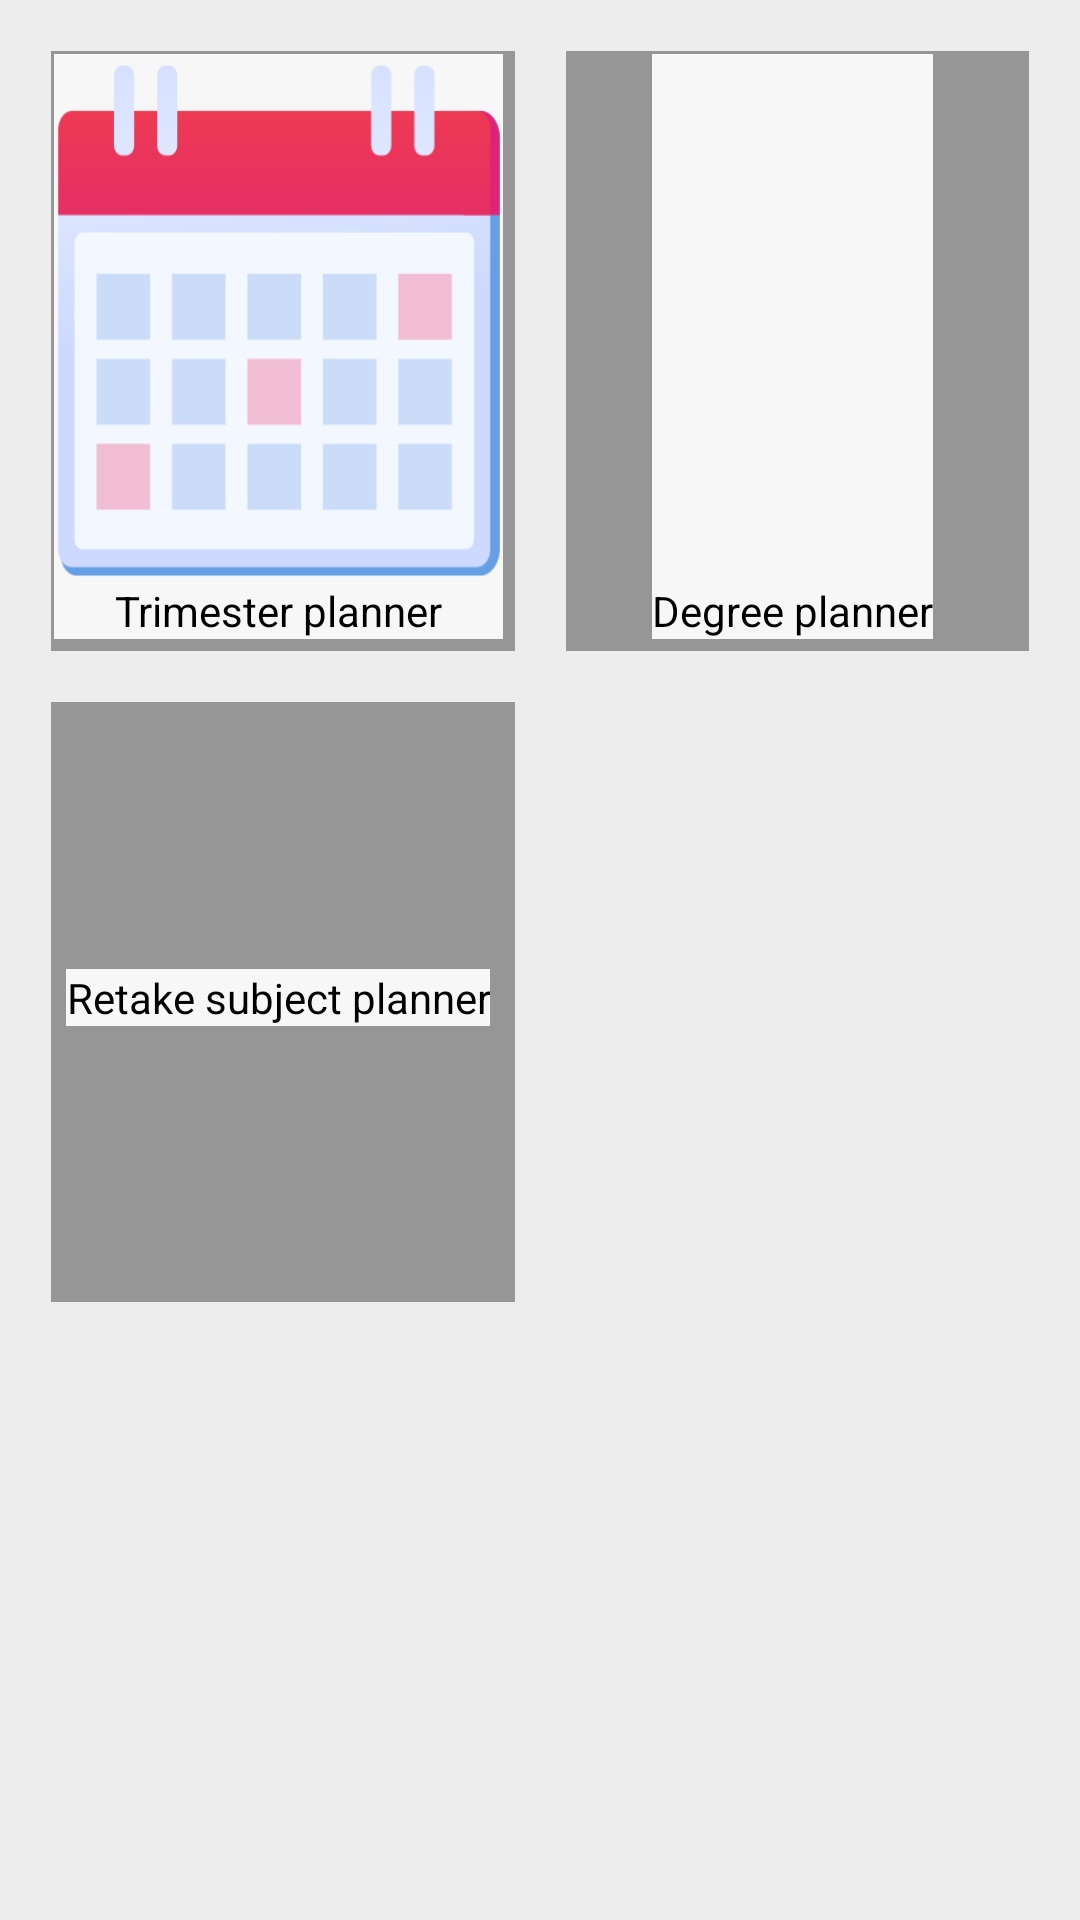

Produce the Android XML layout that renders to this screen, including the resource entries it uses.
<!-- AndroidManifest.xml: application theme AppTheme -->
<!-- res/layout/fragment_1planner.xml -->
<?xml version="1.0" encoding="utf-8"?>
<LinearLayout xmlns:android="http://schemas.android.com/apk/res/android"
    xmlns:app="http://schemas.android.com/apk/res-auto"
    android:layout_width="match_parent"
    android:layout_height="match_parent"
    android:background="#EDEDED"
    android:orientation="vertical">


    <LinearLayout
        android:layout_width="match_parent"
        android:layout_height="200dp"
        android:layout_margin="17dp"
        android:orientation="horizontal">

        <FrameLayout
            android:layout_width="match_parent"
            android:layout_height="match_parent"
            android:layout_weight="1"
            android:background="#969696"
            android:paddingLeft="1dp"
            android:paddingTop="1dp"
            android:paddingRight="4dp"
            android:paddingBottom="4dp">

            <FrameLayout
                android:layout_width="match_parent"
                android:layout_height="match_parent"
                android:layout_gravity="center"
                android:layout_weight="1"
                android:background="#F7F7F7"
                android:onClick="semPlanner">

                <LinearLayout
                    android:layout_width="match_parent"
                    android:layout_height="match_parent"
                    android:orientation="vertical">

                    <ImageView
                        android:id="@+id/imageView9"
                        android:layout_width="match_parent"
                        android:layout_height="match_parent"
                        android:layout_gravity="center_vertical"
                        android:layout_weight="1"
                        android:scaleType="fitXY"
                        app:srcCompat="@drawable/calendar" />

                    <TextView
                        android:id="@+id/textView11"
                        android:layout_width="match_parent"
                        android:layout_height="wrap_content"
                        android:gravity="center"
                        android:text="Trimester planner"
                        android:textColor="#000000" />

                </LinearLayout>
            </FrameLayout>
        </FrameLayout>

        <Space
            android:layout_width="17dp"
            android:layout_height="wrap_content" />


        <FrameLayout
            android:layout_width="match_parent"
            android:layout_height="match_parent"
            android:layout_weight="1"
            android:background="#969696"
            android:paddingLeft="1dp"
            android:paddingTop="1dp"
            android:paddingRight="4dp"
            android:paddingBottom="4dp">

            <FrameLayout
                android:layout_width="wrap_content"
                android:layout_height="match_parent"
                android:layout_gravity="center"
                android:layout_weight="1"
                android:background="#F7F7F7"
                android:onClick="DegreePlanner">


                <LinearLayout
                    android:layout_width="match_parent"
                    android:layout_height="match_parent"
                    android:orientation="vertical">

                    <ImageView
                        android:layout_width="match_parent"
                        android:layout_height="match_parent"
                        android:layout_gravity="center_vertical"
                        android:layout_weight="1"
                        android:scaleType="fitXY"
                        app:srcCompat="@drawable/university" />

                    <TextView
                        android:layout_width="match_parent"
                        android:layout_height="wrap_content"
                        android:gravity="center"
                        android:text="Degree planner"
                        android:textColor="#000000" />

                </LinearLayout>
            </FrameLayout>
        </FrameLayout>


    </LinearLayout>

    <LinearLayout
        android:layout_width="match_parent"
        android:layout_height="200dp"
        android:layout_marginLeft="17dp"
        android:layout_marginRight="17dp"
        android:layout_marginBottom="17dp"
        android:orientation="horizontal">

        <FrameLayout
            android:layout_width="match_parent"
            android:layout_height="match_parent"
            android:layout_weight="1"
            android:background="#969696"
            android:paddingLeft="1dp"
            android:paddingTop="1dp"
            android:paddingRight="4dp"
            android:paddingBottom="4dp">

            <FrameLayout
                android:layout_width="wrap_content"
                android:layout_height="wrap_content"
                android:layout_gravity="center"
                android:layout_weight="1"
                android:background="#F7F7F7"
                android:onClick="retakeSubject">

                <LinearLayout
                    android:layout_width="match_parent"
                    android:layout_height="match_parent"
                    android:orientation="vertical">

                    <ImageView
                        android:layout_width="match_parent"
                        android:layout_height="match_parent"
                        android:layout_gravity="center_vertical"
                        android:layout_weight="1"
                        android:scaleType="fitXY"
                        app:srcCompat="@drawable/checklist" />

                    <TextView
                        android:layout_width="match_parent"
                        android:layout_height="wrap_content"
                        android:gravity="center"
                        android:text="Retake subject planner"
                        android:textColor="#000000" />

                </LinearLayout>
            </FrameLayout>
        </FrameLayout>

        <Space
            android:layout_width="17dp"
            android:layout_height="wrap_content" />

        <FrameLayout
            android:layout_width="match_parent"
            android:layout_height="match_parent"
            android:layout_gravity="center"
            android:layout_weight="1" />

    </LinearLayout>

</LinearLayout>
<!-- resources referenced by this layout -->
<resources>
  <!-- drawable calendar: png bitmap (drawable, 8300 bytes) -->
  <style name="AppTheme" parent="Theme.AppCompat.Light.DarkActionBar">
          
          <item name="colorPrimary">@color/colorPrimary</item>
          <item name="colorPrimaryDark">@color/colorPrimaryDark</item>
          <item name="colorAccent">@color/colorAccent</item>
  
          <item name="android:windowLightStatusBar" tools:ignore="NewApi">true</item>
          <item name="android:statusBarColor" tools:ignore="NewApi">@android:color/transparent</item>
  
  
      </style>
  <color name="colorPrimary">#1f7199</color>
  <color name="colorPrimaryDark">#1c4e69</color>
  <color name="colorAccent">#D81B60</color>
</resources>
